Run: headless pygame with SDL's dummy video driver; simulated clock (each Clock.tick advances the game by its frame time, no real sleeping); random seed 0; keys injected as events and as key.get_pressed() state; mouse plan: one left click at the window centre at the start of phase 2, then a move to the lower-right quarter at the start of phase 3.
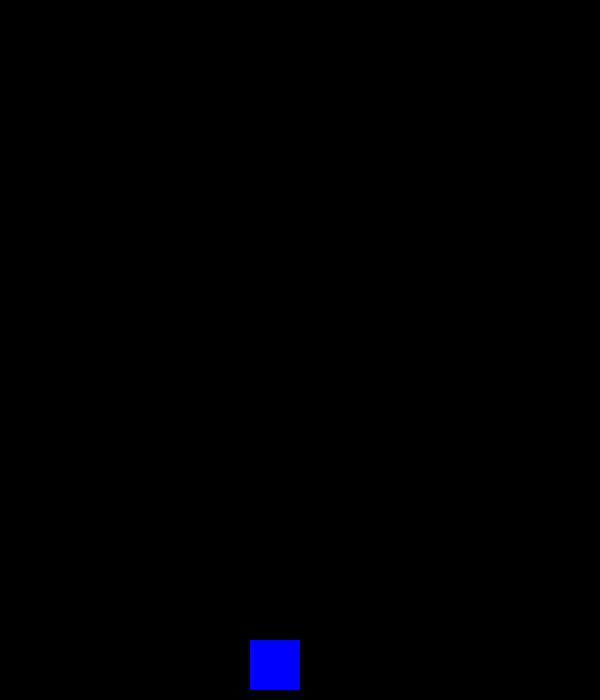
Frame 1 of 4 · flips 1–60 · no input
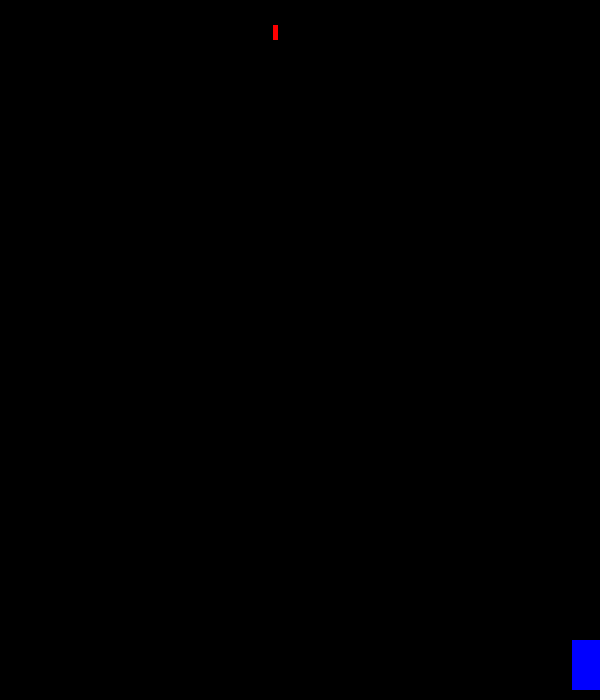
Frame 2 of 4 · flips 61–180 · clicked the window centre · tapped SPACE, RETURN · held RIGHT (→), D
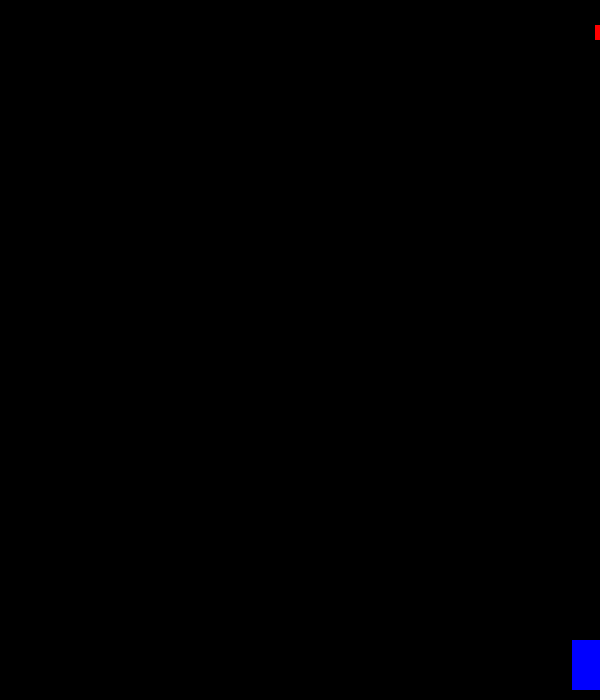
Frame 3 of 4 · flips 181–300 · moved the mouse to the lower-right quarter · held DOWN (↓), S
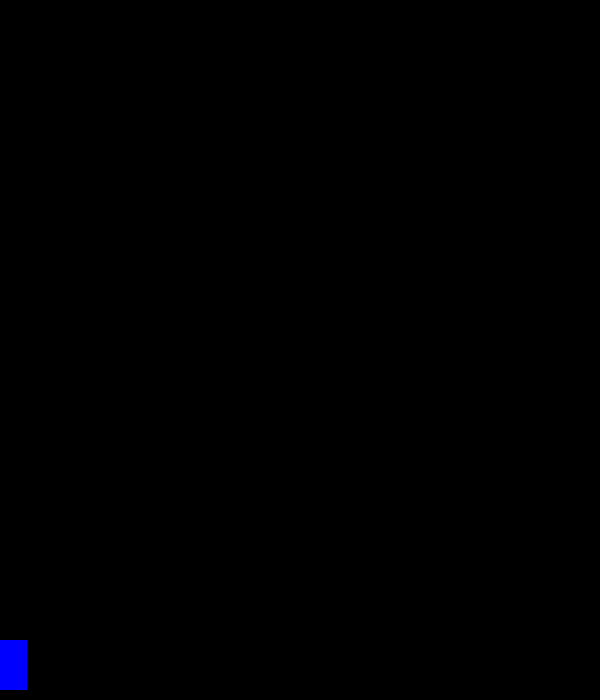
Frame 4 of 4 · flips 301–420 · held LEFT (←), A, UP (↑), W

The pygame program that drew these frames:

import pygame as pygame
from random import randint
import random
import os
import sys
import time

WIDTH = 600  # ширина игрового окна
HEIGHT = 700  # высота игрового окна
FPS = 30  # частота кадров в секунду

# Задаем цвета
WHITE = (255, 255, 255)
BLACK = (0, 0, 0)
RED = (255, 0, 0)
GREEN = (0, 255, 0)
BLUE = (0, 0, 255)


class Player(pygame.sprite.Sprite):

    speed = 7
    right_move = 0
    left_move = 0

    def __init__(self):
        pygame.sprite.Sprite.__init__(self)
        self.image = pygame.Surface((50, 50))
        self.image.fill(BLUE)
        self.rect = self.image.get_rect()
        self.rect.midbottom = ((WIDTH / 2) - 25, HEIGHT-10)

    def get_mid_point(self):
        return self.rect.midtop

    def update_speed(self):
        self.speed = 0

    def update_right_move(self):
            self.right_move += 1

    def update_left_move(self):
        self.left_move += 1

    def zero_left_move(self):
        self.left_move = 0

    def zero_right_move(self):
        self.right_move = 0

    def update(self):
        if self.rect.right > WIDTH + 20:
            self.right_move = 0
        if self.rect.left < -20:
            self.left_move = 0
        self.rect.x += self.speed * self.right_move - self.speed * self.left_move
        # self.right_move = 0
        # self.left_move = 0
        # if self.rect.left > WIDTH:
        #     self.rect.right = 0


class Bullet(pygame.sprite.Sprite):
    speed = 5

    def __init__(self, x, y):
        pygame.sprite.Sprite.__init__(self)
        self.image = pygame.Surface((5, 15))
        self.image.fill(RED)
        self.rect = self.image.get_rect()
        self.rect.midbottom = (x, HEIGHT-60)

    def update(self):
        self.rect.y -= self.speed
        # self.right_move = 0
        # self.left_move = 0
        # if self.rect.left > WIDTH:
        #     self.rect.right = 0


class Target(pygame.sprite.Sprite):
    speed = 1

    def __init__(self, x, y):
        pygame.sprite.Sprite.__init__(self)
        self.image = pygame.Surface((40, 40))
        self.image.fill(GREEN)
        self.rect = self.image.get_rect()
        self.rect.midbottom = (x, y)

    def destroy(self):  # TODO: destroy all targets
        pass

    def update(self):
        self.rect.y += self.speed
        # self.right_move = 0
        # self.left_move = 0
        # if self.rect.left > WIDTH:
        #     self.rect.right = 0


# создаем игру и окно
pygame.init()
pygame.mixer.init()  # для звука
screen = pygame.display.set_mode((WIDTH, HEIGHT))
pygame.display.set_caption("My Game 1")
clock = pygame.time.Clock()
all_sprites = pygame.sprite.Group()
player = Player()
pygame.time.set_timer(pygame.USEREVENT, 4000)
all_sprites.add(player)


def target_3():
    for j in range(1, 4):
        gap = (WIDTH-3*40)/4
        target1 = Target(20 + (j - 1) * 40 + j * gap, 0)
        all_sprites.add(target1)


def target_4():
    for j in range(1, 5):
        gap = (WIDTH - 4 * 40) / 5
        target1 = Target(20 + (j - 1) * 40 + j * gap, 0)
        all_sprites.add(target1)


def target_5():
    for j in range(1, 6):
        gap = (WIDTH - 5 * 40) / 6
        target1 = Target(20 + (j - 1) * 40 + j * gap, 0)
        all_sprites.add(target1)


def target_6():
    for j in range(1, 7):
        gap = (WIDTH - 6 * 40) / 7
        target1 = Target(20 + (j - 1) * 40 + j * gap, 0)
        all_sprites.add(target1)


# Цикл игры
running = True
while running:
    # держим цикл на правильной скорости
    clock.tick(FPS)
    # Ввод процесса (события)
    for event in pygame.event.get():
        # проверить закрытие окна
        if event.type == pygame.QUIT:
            running = False
        if event.type == pygame.USEREVENT:
            r = randint(1, 4)
            if r == 1:
                target_3()
            if r == 2:
                target_4()
            if r == 3:
                target_5()
            if r == 4:
                target_6()

        if event.type == pygame.MOUSEBUTTONDOWN:
            if event.button == 1:
                pass
        if event.type == pygame.KEYDOWN:
            if event.key == pygame.K_LEFT:
                player.update_left_move()
            if event.key == pygame.K_RIGHT:
                player.update_right_move()
            if event.key == pygame.K_DOWN or event.key == pygame.K_SPACE:
                a, s = player.rect.midtop
                bull = Bullet(a, s)
                all_sprites.add(bull)
        if event.type == pygame.KEYUP:
            if event.key == pygame.K_LEFT:
                player.zero_left_move()
            if event.key == pygame.K_RIGHT:
                player.zero_right_move()
    # Обновление
    all_sprites.update()

    # Отрисовка
    screen.fill(BLACK)
    all_sprites.draw(screen)

    # После отрисовки всего, переворачиваем экран
    pygame.display.flip()

    # Визуализация (сборка)

pygame.quit()
